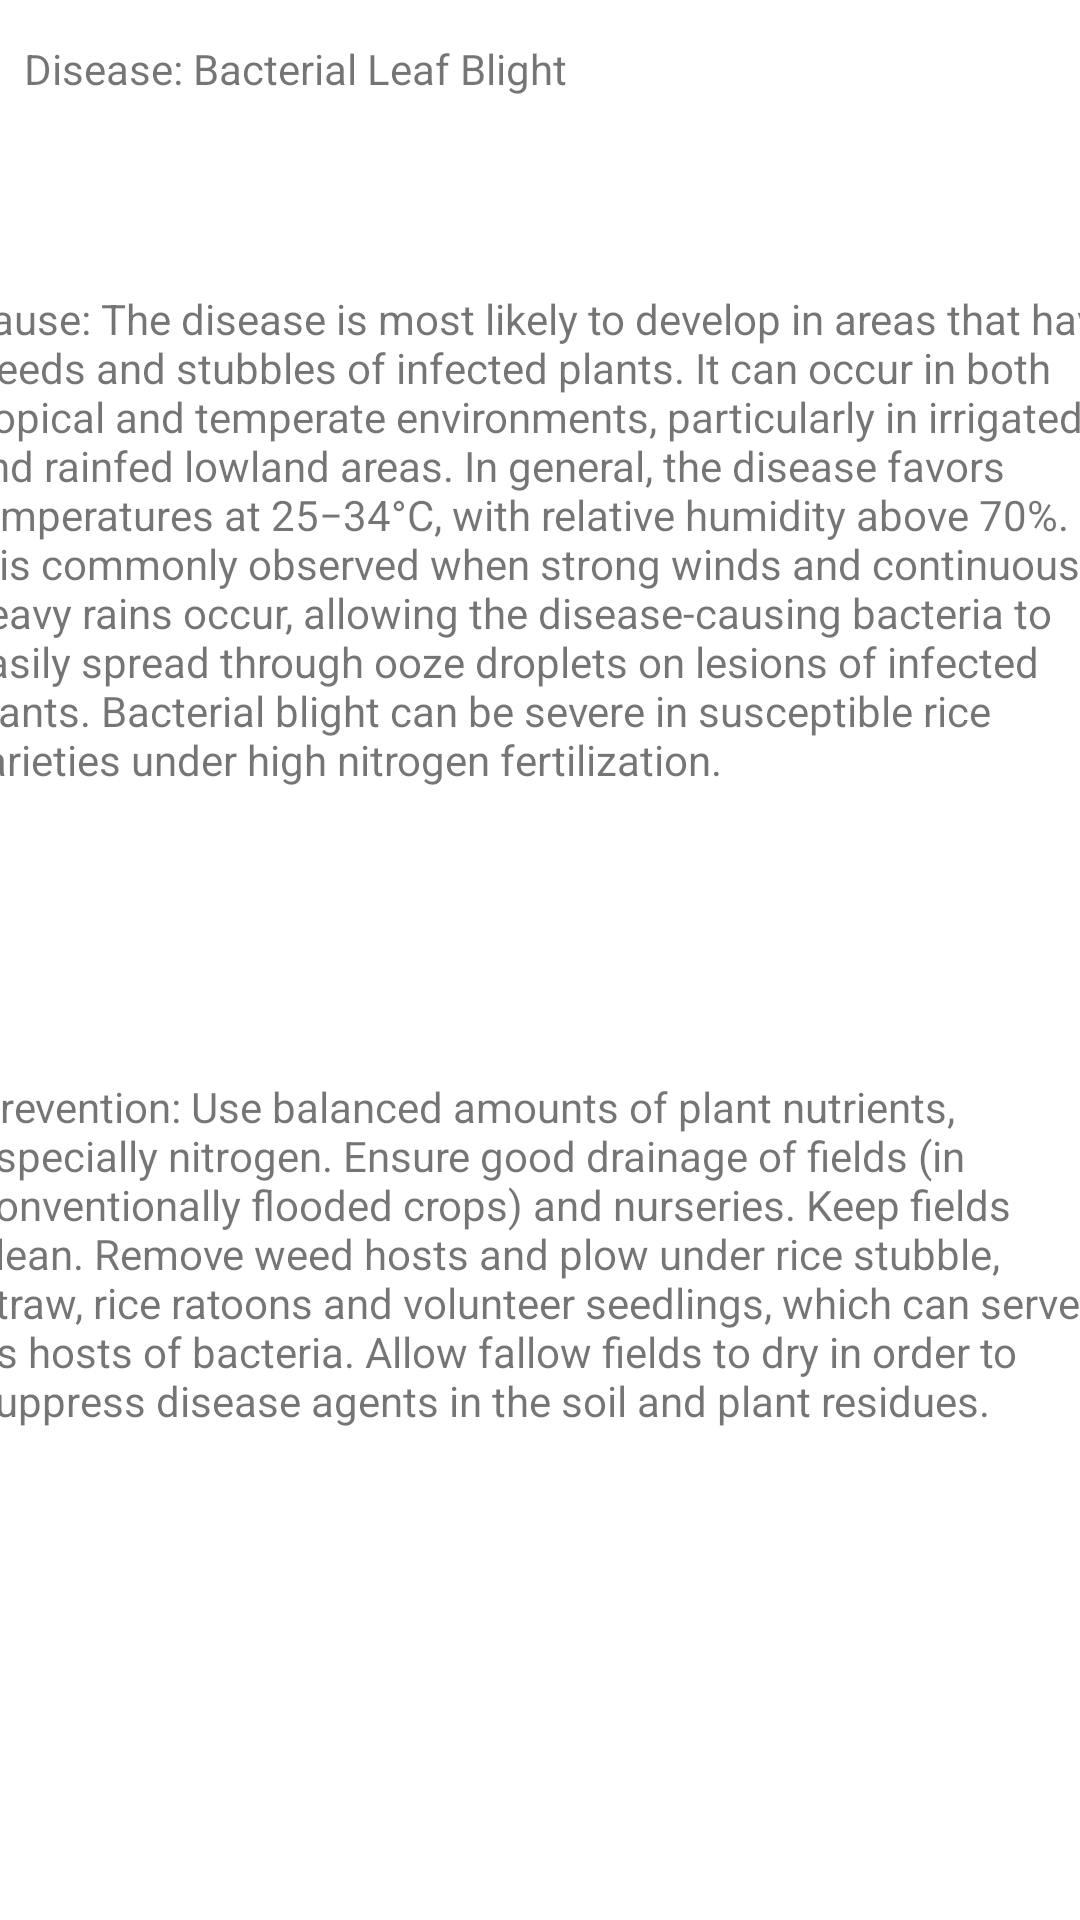

Write the Android layout XML for this screen, with the resource values it uses.
<!-- AndroidManifest.xml: application theme Theme.CropDiseasePrediction -->
<!-- res/layout/activity_disease0.xml -->
<?xml version="1.0" encoding="utf-8"?>
<androidx.constraintlayout.widget.ConstraintLayout xmlns:android="http://schemas.android.com/apk/res/android"
    xmlns:app="http://schemas.android.com/apk/res-auto"
    xmlns:tools="http://schemas.android.com/tools"
    android:layout_width="match_parent"
    android:layout_height="match_parent"
    tools:context=".Disease0">

    <TextView
        android:id="@+id/textView2"
        android:layout_width="344dp"
        android:layout_height="62dp"
        android:text="@string/pridiction0"
        app:layout_constraintBottom_toBottomOf="parent"
        app:layout_constraintEnd_toEndOf="parent"
        app:layout_constraintHorizontal_bias="0.492"
        app:layout_constraintStart_toStartOf="parent"
        app:layout_constraintTop_toTopOf="parent"
        app:layout_constraintVertical_bias="0.023" />

    <TextView
        android:id="@+id/textView3"
        android:layout_width="385dp"
        android:layout_height="280dp"
        android:text="@string/cause0"
        app:layout_constraintBottom_toBottomOf="parent"
        app:layout_constraintEnd_toEndOf="parent"
        app:layout_constraintStart_toStartOf="parent"
        app:layout_constraintTop_toBottomOf="@+id/textView2"
        app:layout_constraintVertical_bias="0.075" />

    <TextView
        android:id="@+id/textView4"
        android:layout_width="379dp"
        android:layout_height="298dp"
        android:text="@string/prevention0"
        app:layout_constraintBottom_toBottomOf="parent"
        app:layout_constraintEnd_toEndOf="parent"
        app:layout_constraintStart_toStartOf="parent"
        app:layout_constraintTop_toBottomOf="@+id/textView3" />
</androidx.constraintlayout.widget.ConstraintLayout>
<!-- resources referenced by this layout -->
<resources>
  <string name="cause0">
          Cause:
          The disease is most likely to develop in areas that have weeds and stubbles of infected plants. It can occur in both tropical and temperate environments, particularly in irrigated and rainfed lowland areas. In general, the disease favors temperatures at 25−34°C, with relative humidity above 70%.
  
  It is commonly observed when strong winds and continuous heavy rains occur, allowing the disease-causing bacteria to easily spread through ooze droplets on lesions of infected plants.
  
  Bacterial blight can be severe in susceptible rice varieties under high nitrogen fertilization.
      </string>
  <string name="prevention0">
          Prevention:
          Use balanced amounts of plant nutrients, especially nitrogen.
  Ensure good drainage of fields (in conventionally flooded crops) and nurseries.
  Keep fields clean. Remove weed hosts and plow under rice stubble, straw, rice ratoons and volunteer seedlings, which can serve as hosts of bacteria.
  Allow fallow fields to dry in order to suppress disease agents in the soil and plant residues.
      </string>
  <string name="pridiction0">Disease: Bacterial Leaf Blight</string>
  <style name="Theme.CropDiseasePrediction" parent="Theme.MaterialComponents.DayNight.DarkActionBar">
          
          <item name="colorPrimary">@color/purple_500</item>
          <item name="colorPrimaryVariant">@color/purple_700</item>
          <item name="colorOnPrimary">@color/white</item>
          
          <item name="colorSecondary">@color/teal_200</item>
          <item name="colorSecondaryVariant">@color/teal_700</item>
          <item name="colorOnSecondary">@color/black</item>
          
          <item name="android:statusBarColor" tools:targetApi="l">?attr/colorPrimaryVariant</item>
          
      </style>
  <!-- not gathered from this repository: default colours our renderer supplied (Android Studio template values) -->
  <color name="purple_500">#FF6200EE</color>
  <color name="purple_700">#FF3700B3</color>
  <color name="teal_200">#FF03DAC5</color>
  <color name="teal_700">#FF018786</color>
  <color name="black">#FF000000</color>
  <color name="white">#FFFFFFFF</color>
</resources>
